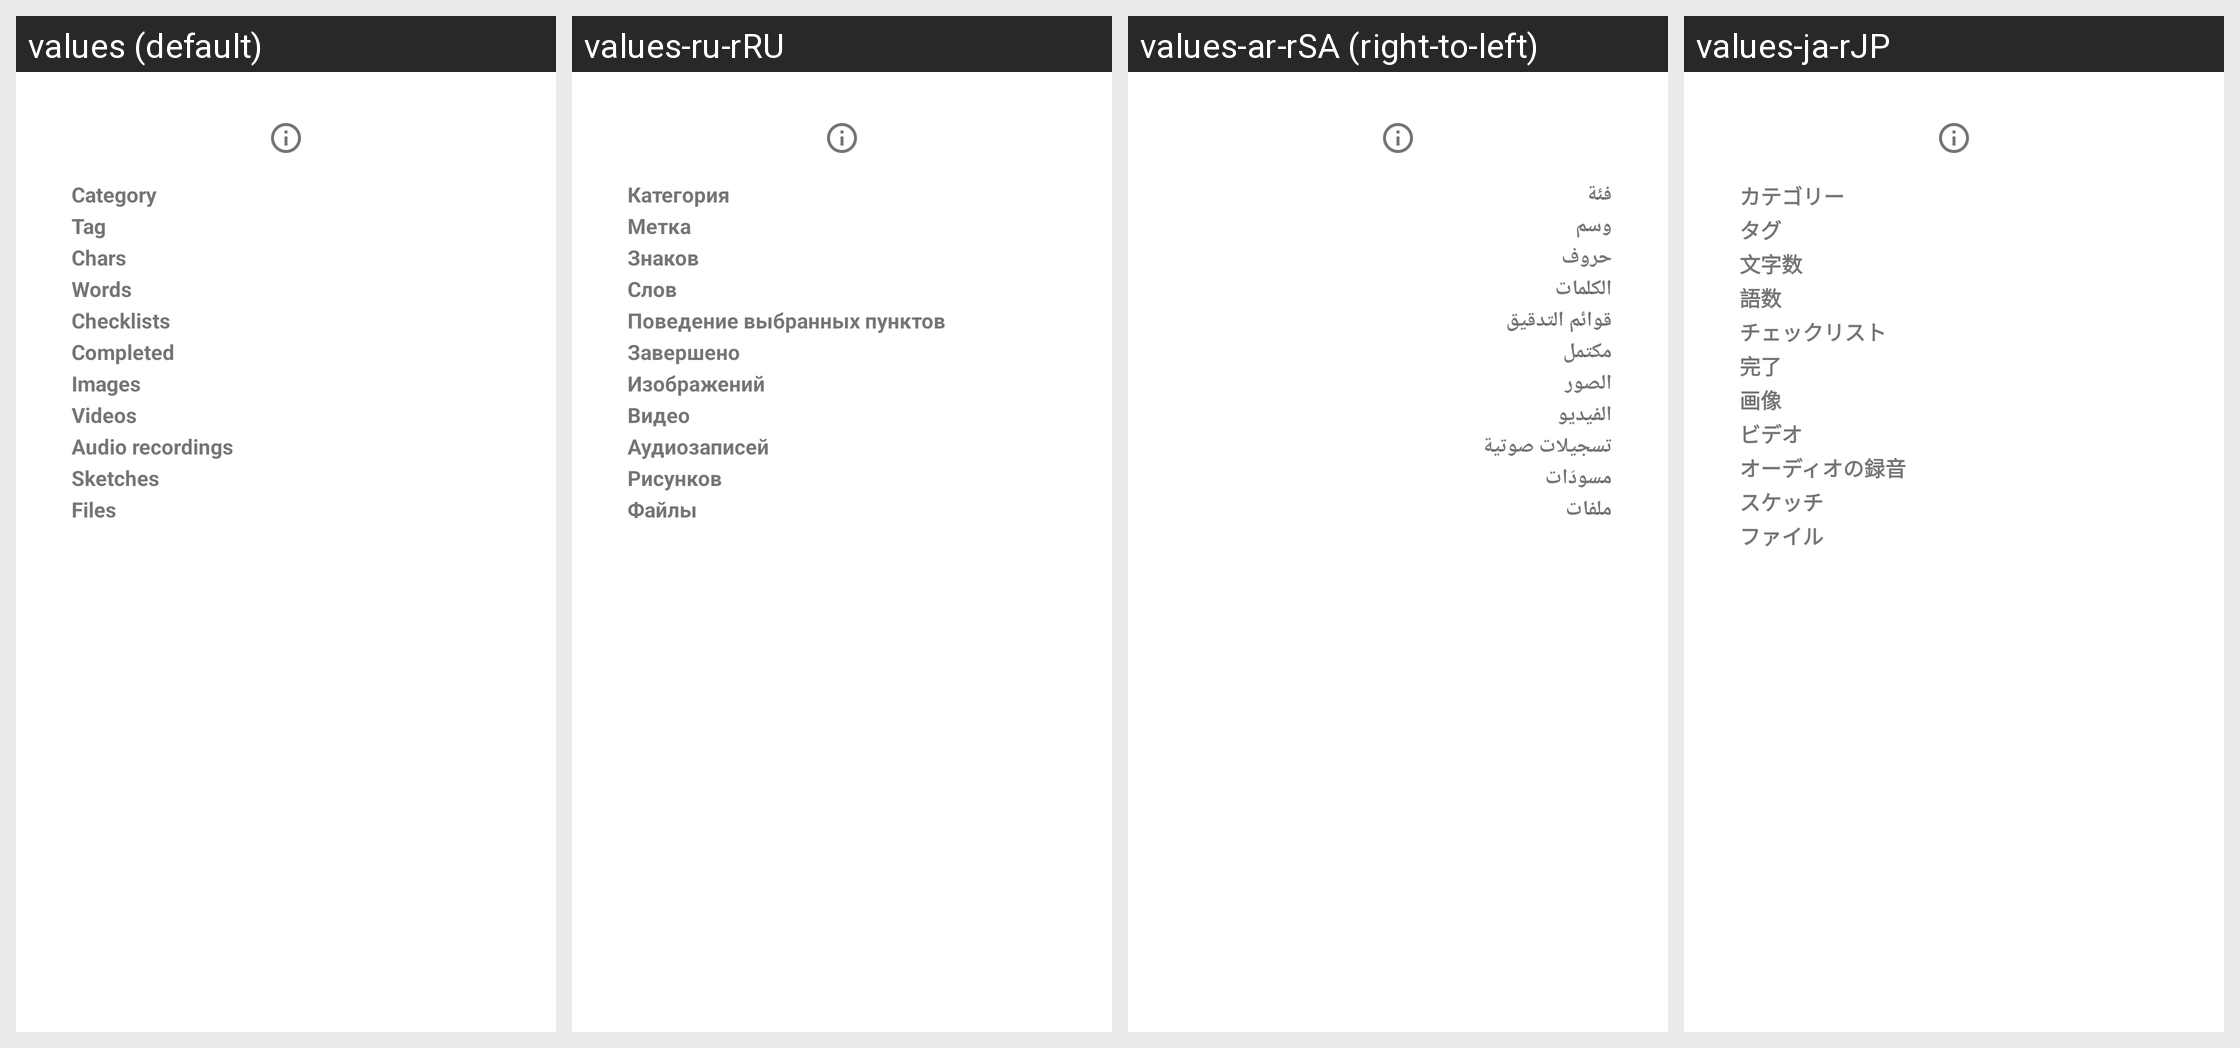

The same Android screen rendered under several of its app's locales, left to right. List the strings drawn on it with the default value and each locale's translation.
Android screen res/layout/activity_note_infos.xml rendered under 4 locales, left to right: values (default), values-ru-rRU, values-ar-rSA (right-to-left), values-ja-rJP. Device: Nexus 5 (rendered at 1080×1920; each locale shown at half size, 540×960, under a caption strip naming it); theme Theme.MaterialComponents.Light.Dialog.
Other locales in the repository, not shown: values-ar, values-ca-rES, values-cs, values-cs-rCZ, values-de, values-de-rDE, values-el, values-el-rGR, values-en, values-en-rUS, values-es, values-es-rES, values-es-rXA, values-eu-rES, values-fa-rIR, values-fi-rFI, values-fr, values-fr-rFR, values-gl, values-gl-rES, values-hi, values-hi-rIN, values-hr-rHR, values-hu-rHU, values-id, values-in, values-in-rID, values-it, values-it-rIT, values-iw, values-iw-rIL, values-kh, values-km, values-km-rKH, values-lo, values-lo-rLA, values-lv-rLV, values-my-rMM, values-nb-rNO, values-nl, values-nl-rNL, values-or-rIN, values-pl-rPL, values-pt-rBR, values-pt-rPT, values-ro-rRO, values-ru, values-si-rLK, values-sk, values-sk-rSK, values-sl, values-sl-rSI, values-sr-rSP, values-sv, values-sv-rSE, values-tr, values-tr-rTR, values-uk, values-uk-rUA, values-ur-rPK, values-zh-rCN, values-zh-rTW.
Strings drawn on this screen, with the default value and each locale's value (text and hints the layout hard-codes, and strings that could not be matched under every locale, appear in the picture but are not listed):

stats_characters
  values: Chars
  values-ru-rRU: Знаков
  values-ar-rSA: حروف
  values-ja-rJP: 文字数

stats_words
  values: Words
  values-ru-rRU: Слов
  values-ar-rSA: الكلمات
  values-ja-rJP: 語数

stats_checklists
  values: Checklists
  values-ru-rRU: Поведение выбранных пунктов
  values-ar-rSA: قوائم التدقيق
  values-ja-rJP: チェックリスト

completed
  values: Completed
  values-ru-rRU: Завершено
  values-ar-rSA: مكتمل
  values-ja-rJP: 完了

stats_images
  values: Images
  values-ru-rRU: Изображений
  values-ar-rSA: الصور
  values-ja-rJP: 画像

stats_videos
  values: Videos
  values-ru-rRU: Видео
  values-ar-rSA: الفيديو
  values-ja-rJP: ビデオ

stats_audio_recordings
  values: Audio recordings
  values-ru-rRU: Аудиозаписей
  values-ar-rSA: تسجيلات صوتية
  values-ja-rJP: オーディオの録音

stats_sketches
  values: Sketches
  values-ru-rRU: Рисунков
  values-ar-rSA: مسودّات
  values-ja-rJP: スケッチ

stats_files
  values: Files
  values-ru-rRU: Файлы
  values-ar-rSA: ملفات
  values-ja-rJP: ファイル
